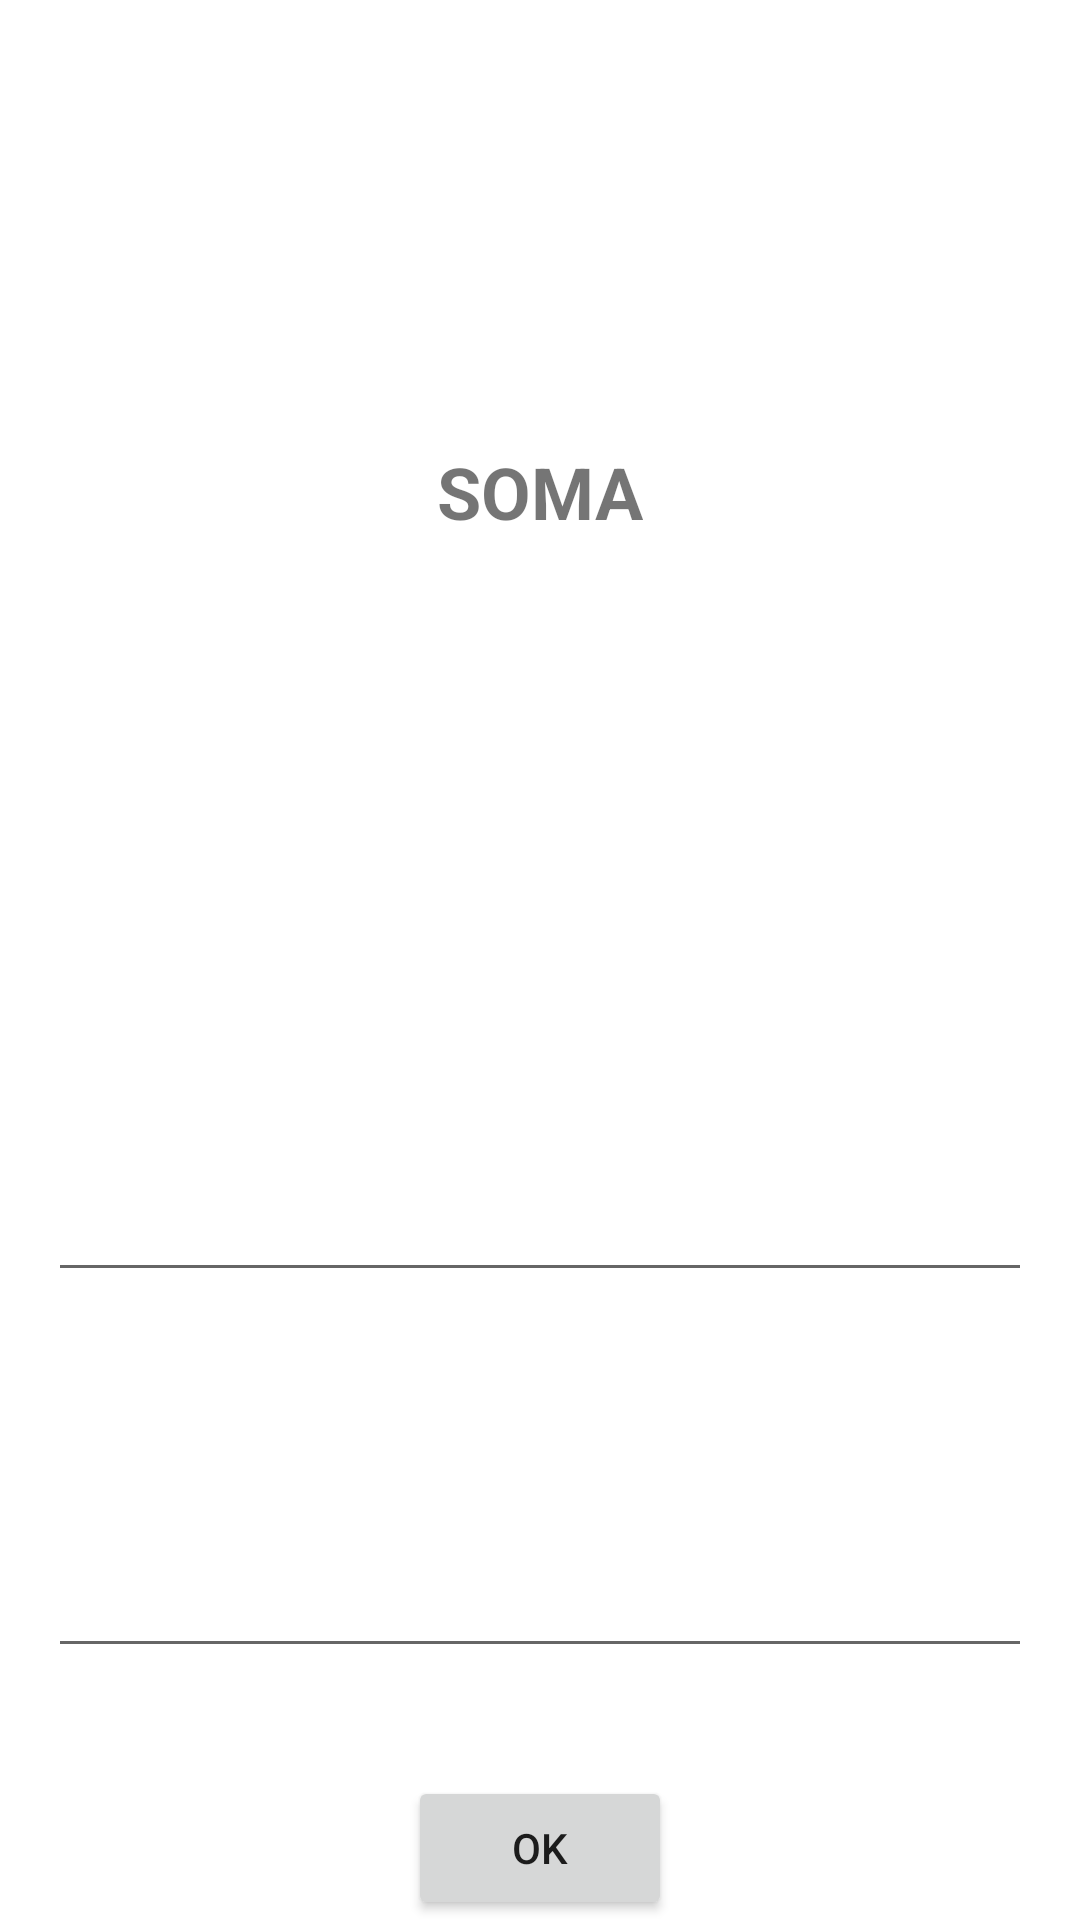

Android layout source for this screen:
<!-- AndroidManifest.xml: application theme Theme.NAC02_RM82381 -->
<!-- res/layout/fragment_home.xml -->
<?xml version="1.0" encoding="utf-8"?>
<layout
    xmlns:android="http://schemas.android.com/apk/res/android"
    xmlns:tools="http://schemas.android.com/tools"
    xmlns:app="http://schemas.android.com/apk/res-auto"
    tools:context=".HomeFragment">
    <androidx.constraintlayout.widget.ConstraintLayout
        android:layout_width="match_parent"
        android:layout_height="match_parent">

        <TextView
            android:id="@+id/question"
            android:layout_width="wrap_content"
            android:layout_height="wrap_content"
            android:text="SOMA"
            android:textStyle="bold"
            android:textSize="24sp"
            app:layout_constraintBottom_toTopOf="@+id/next"
            app:layout_constraintEnd_toEndOf="parent"
            app:layout_constraintStart_toStartOf="parent"
            app:layout_constraintTop_toTopOf="parent"
            app:layout_constraintVertical_bias="0.264"/>


        <EditText
            android:id="@+id/numero_1"
            android:layout_width="match_parent"
            android:layout_height="wrap_content"
            android:inputType="number"
            android:layout_margin="16dp"
            app:layout_constraintTop_toBottomOf="@+id/question"
            app:layout_constraintStart_toStartOf="parent"
            app:layout_constraintEnd_toEndOf="parent"
            app:layout_constraintBottom_toBottomOf="parent">
        </EditText>

        <EditText
            android:id="@+id/numero_2"
            android:layout_width="match_parent"
            android:layout_height="wrap_content"
            android:inputType="number"
            android:layout_margin="16dp"
            app:layout_constraintTop_toBottomOf="@+id/numero_1"
            app:layout_constraintStart_toStartOf="parent"
            app:layout_constraintEnd_toEndOf="parent"
            app:layout_constraintBottom_toBottomOf="parent">
        </EditText>


        <Button
            android:id="@+id/next"
            android:layout_width="wrap_content"
            android:layout_height="wrap_content"
            android:text="Ok"
            app:layout_constraintBottom_toBottomOf="parent"
            app:layout_constraintStart_toStartOf="parent"
            app:layout_constraintEnd_toEndOf="parent"/>
    </androidx.constraintlayout.widget.ConstraintLayout>

</layout>
<!-- resources referenced by this layout -->
<resources>
  <style name="Theme.NAC02_RM82381" parent="Theme.MaterialComponents.DayNight.DarkActionBar">
          
          <item name="colorPrimary">@color/purple_500</item>
          <item name="colorPrimaryVariant">@color/purple_700</item>
          <item name="colorOnPrimary">@color/white</item>
          
          <item name="colorSecondary">@color/teal_200</item>
          <item name="colorSecondaryVariant">@color/teal_700</item>
          <item name="colorOnSecondary">@color/black</item>
          
          <item name="android:statusBarColor" tools:targetApi="l">?attr/colorPrimaryVariant</item>
          
      </style>
  <!-- not gathered from this repository: default colours our renderer supplied (Android Studio template values) -->
  <color name="purple_500">#FF6200EE</color>
  <color name="purple_700">#FF3700B3</color>
  <color name="teal_200">#FF03DAC5</color>
  <color name="teal_700">#FF018786</color>
  <color name="black">#FF000000</color>
  <color name="white">#FFFFFFFF</color>
</resources>
